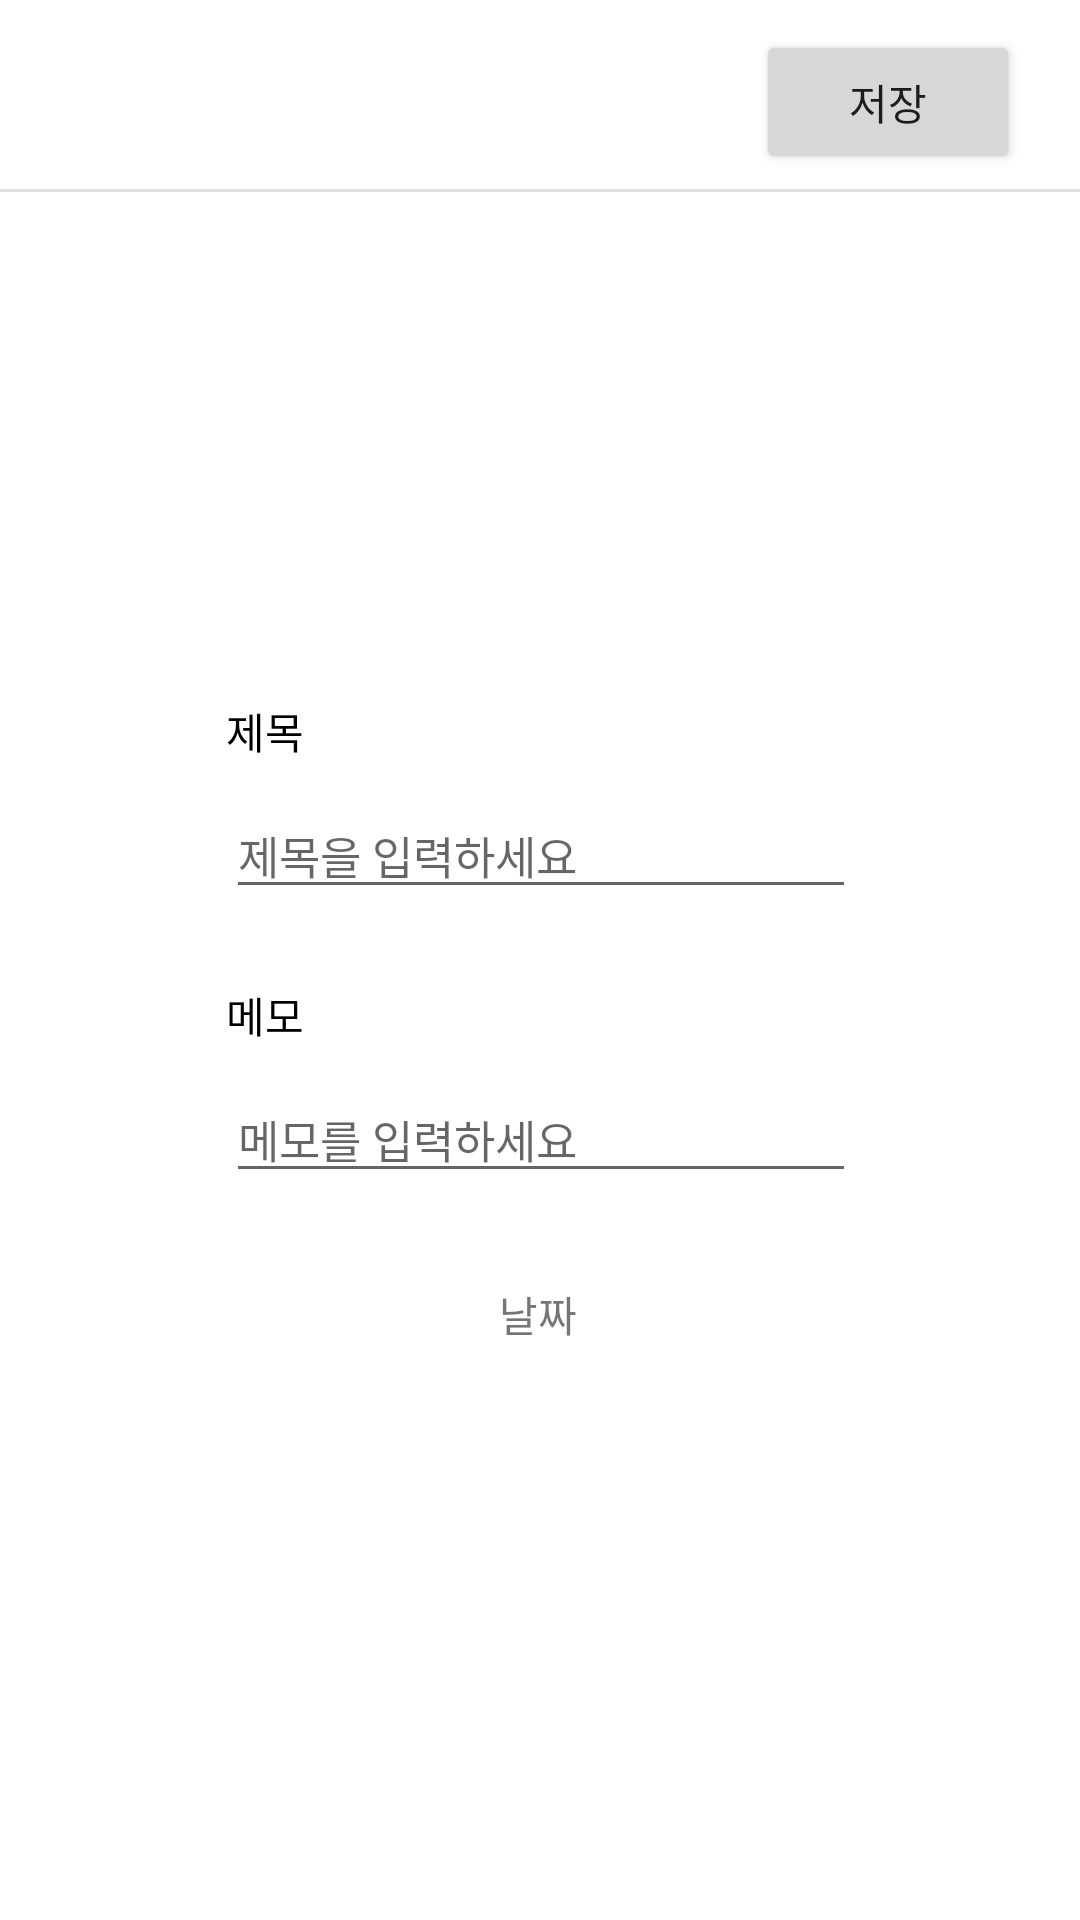

Write the Android layout XML for this screen, with the resource values it uses.
<!-- AndroidManifest.xml: application theme Theme.BangGuSukMovieReview -->
<!-- res/layout/activity_wish_list_update.xml -->
<?xml version="1.0" encoding="utf-8"?>
<androidx.constraintlayout.widget.ConstraintLayout xmlns:android="http://schemas.android.com/apk/res/android"
    xmlns:app="http://schemas.android.com/apk/res-auto"
    xmlns:tools="http://schemas.android.com/tools"
    android:layout_width="match_parent"
    android:layout_height="match_parent"
    tools:context=".WishListUpdateActivity">

    <androidx.appcompat.widget.AppCompatButton
        android:id="@+id/save_btn"
        android:layout_width="wrap_content"
        android:layout_height="wrap_content"
        android:layout_marginTop="10dp"
        android:layout_marginRight="20dp"
        android:text="저장"
        app:layout_constraintEnd_toEndOf="parent"
        app:layout_constraintTop_toTopOf="parent" />

    <View
        android:id="@+id/divider3"
        android:layout_width="match_parent"
        android:layout_height="1dp"
        android:layout_marginTop="5dp"
        android:background="?android:attr/listDivider"
        app:layout_constraintTop_toBottomOf="@+id/save_btn" />

    <TextView
        android:id="@+id/textView15"
        android:layout_width="wrap_content"
        android:layout_height="wrap_content"
        android:layout_marginBottom="10dp"
        android:text="제목"
        android:textColor="@color/black"
        app:layout_constraintBottom_toTopOf="@+id/title_et"
        app:layout_constraintStart_toStartOf="@+id/title_et" />

    <EditText
        android:id="@+id/title_et"
        android:layout_width="210dp"
        android:layout_height="wrap_content"
        android:layout_marginTop="200dp"
        android:hint="제목을 입력하세요"
        android:textSize="15sp"
        app:layout_constraintEnd_toEndOf="parent"
        app:layout_constraintHorizontal_bias="0.502"
        app:layout_constraintStart_toStartOf="parent"
        app:layout_constraintTop_toBottomOf="@+id/divider3" />

    <TextView
        android:id="@+id/textView16"
        android:layout_width="wrap_content"
        android:layout_height="wrap_content"
        android:layout_marginTop="25dp"
        android:text="메모"
        android:textColor="@color/black"
        app:layout_constraintStart_toStartOf="@+id/title_et"
        app:layout_constraintTop_toBottomOf="@+id/title_et" />

    <EditText
        android:id="@+id/memo_et"
        android:layout_width="210dp"
        android:layout_height="wrap_content"
        android:hint="메모를 입력하세요"
        android:textSize="15sp"
        android:layout_marginTop="10dp"
        app:layout_constraintStart_toStartOf="@+id/textView16"
        app:layout_constraintTop_toBottomOf="@+id/textView16" />

    <TextView
        android:id="@+id/date_tv"
        android:layout_width="wrap_content"
        android:layout_height="wrap_content"
        android:text="날짜"
        android:layout_marginTop="30dp"
        app:layout_constraintEnd_toEndOf="parent"
        app:layout_constraintHorizontal_bias="0.498"
        app:layout_constraintStart_toStartOf="parent"
        app:layout_constraintTop_toBottomOf="@+id/memo_et" />

</androidx.constraintlayout.widget.ConstraintLayout>
<!-- resources referenced by this layout -->
<resources>
  <style name="Theme.BangGuSukMovieReview" parent="Theme.MaterialComponents.DayNight.NoActionBar">
          
          <item name="colorPrimary">@color/purple_500</item>
          <item name="colorPrimaryVariant">@color/purple_700</item>
          <item name="colorOnPrimary">@color/white</item>
          
          <item name="colorSecondary">@color/teal_200</item>
          <item name="colorSecondaryVariant">@color/teal_700</item>
          <item name="colorOnSecondary">@color/black</item>
          
          <item name="android:statusBarColor" tools:targetApi="l">?attr/colorPrimaryVariant</item>
          
      </style>
  <!-- not gathered from this repository: default colours our renderer supplied (Android Studio template values) -->
  <color name="purple_500">#FF6200EE</color>
  <color name="purple_700">#FF3700B3</color>
  <color name="teal_200">#FF03DAC5</color>
  <color name="teal_700">#FF018786</color>
  <color name="black">#FF000000</color>
  <color name="white">#FFFFFFFF</color>
</resources>
